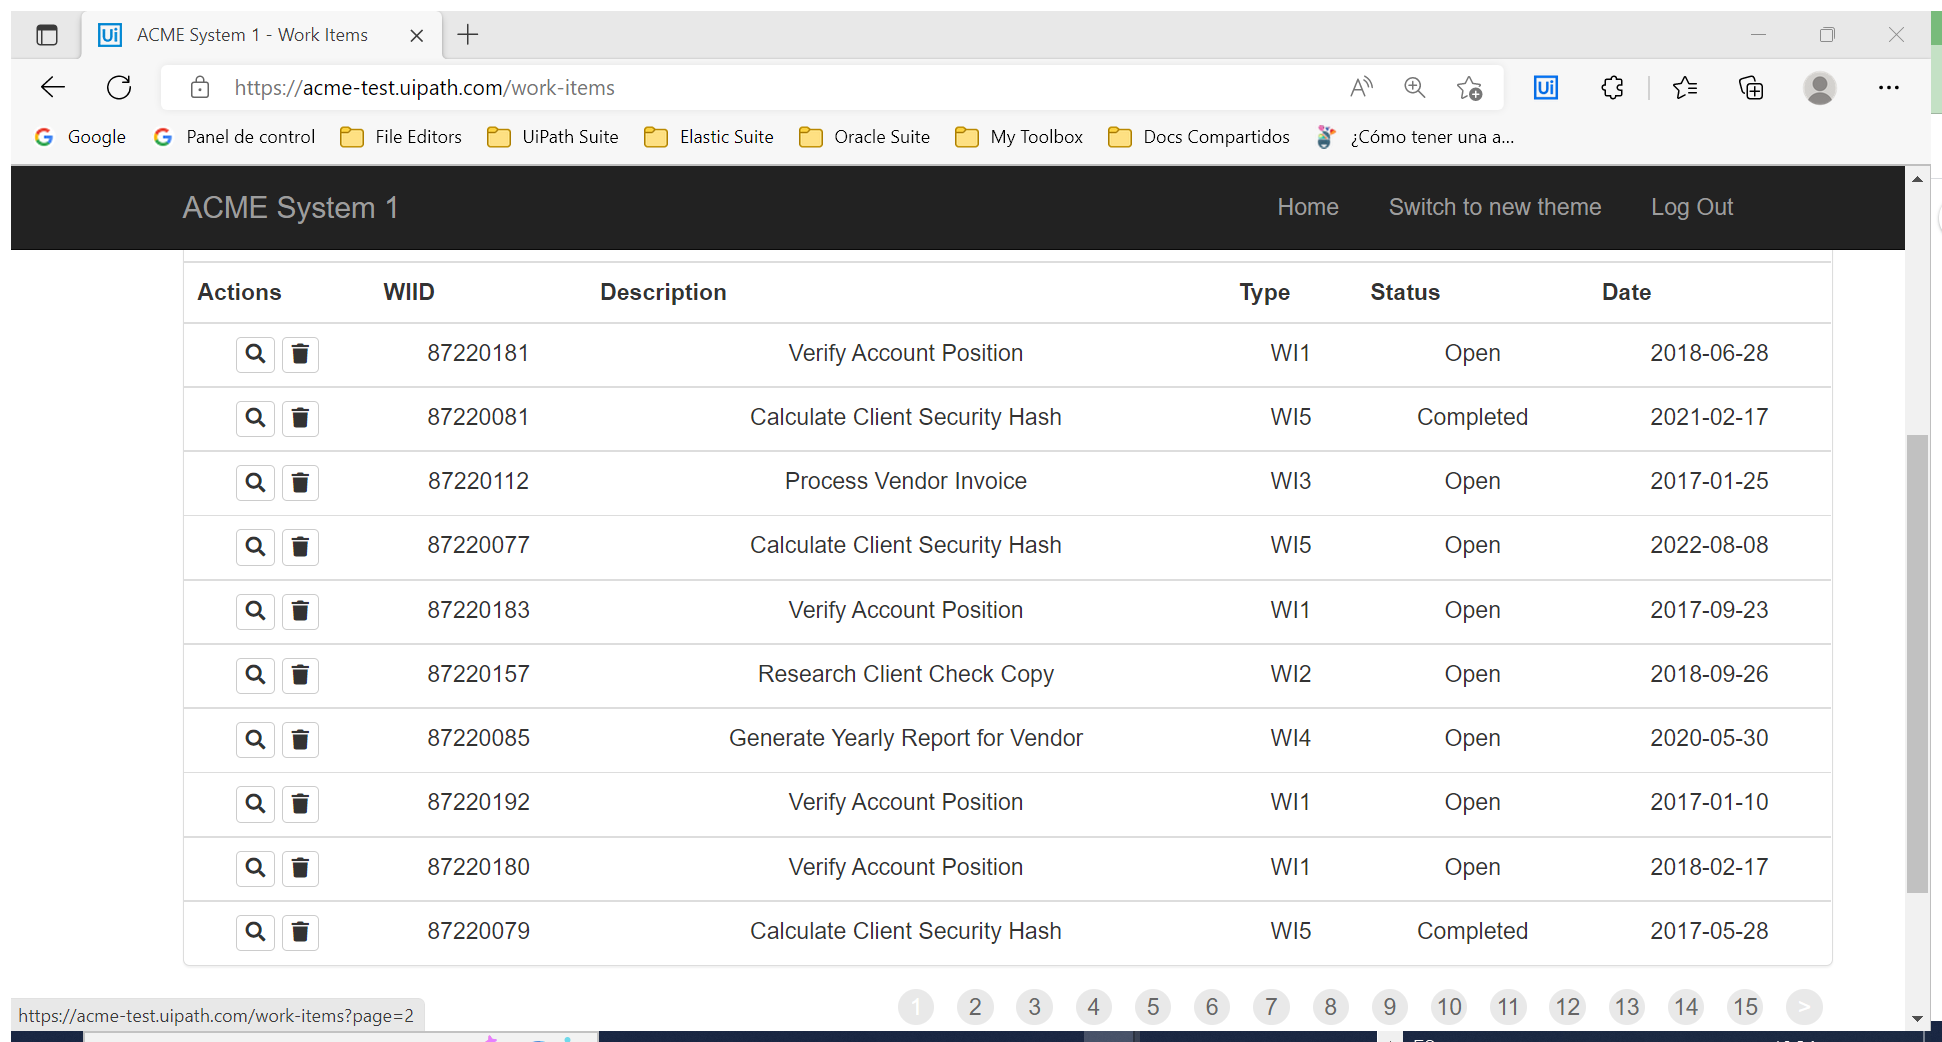
Task: The following process has been selected for RPA as part of the larger project initiative conducted within ACME Systems Inc., the Finance and Accounting department.
Workflow: System1_ExtractWIsDataTable

Step 1: Attach Browser 'ACMESyste Page' in window 'ACME System 1 - Work Items' (msedge.exe)

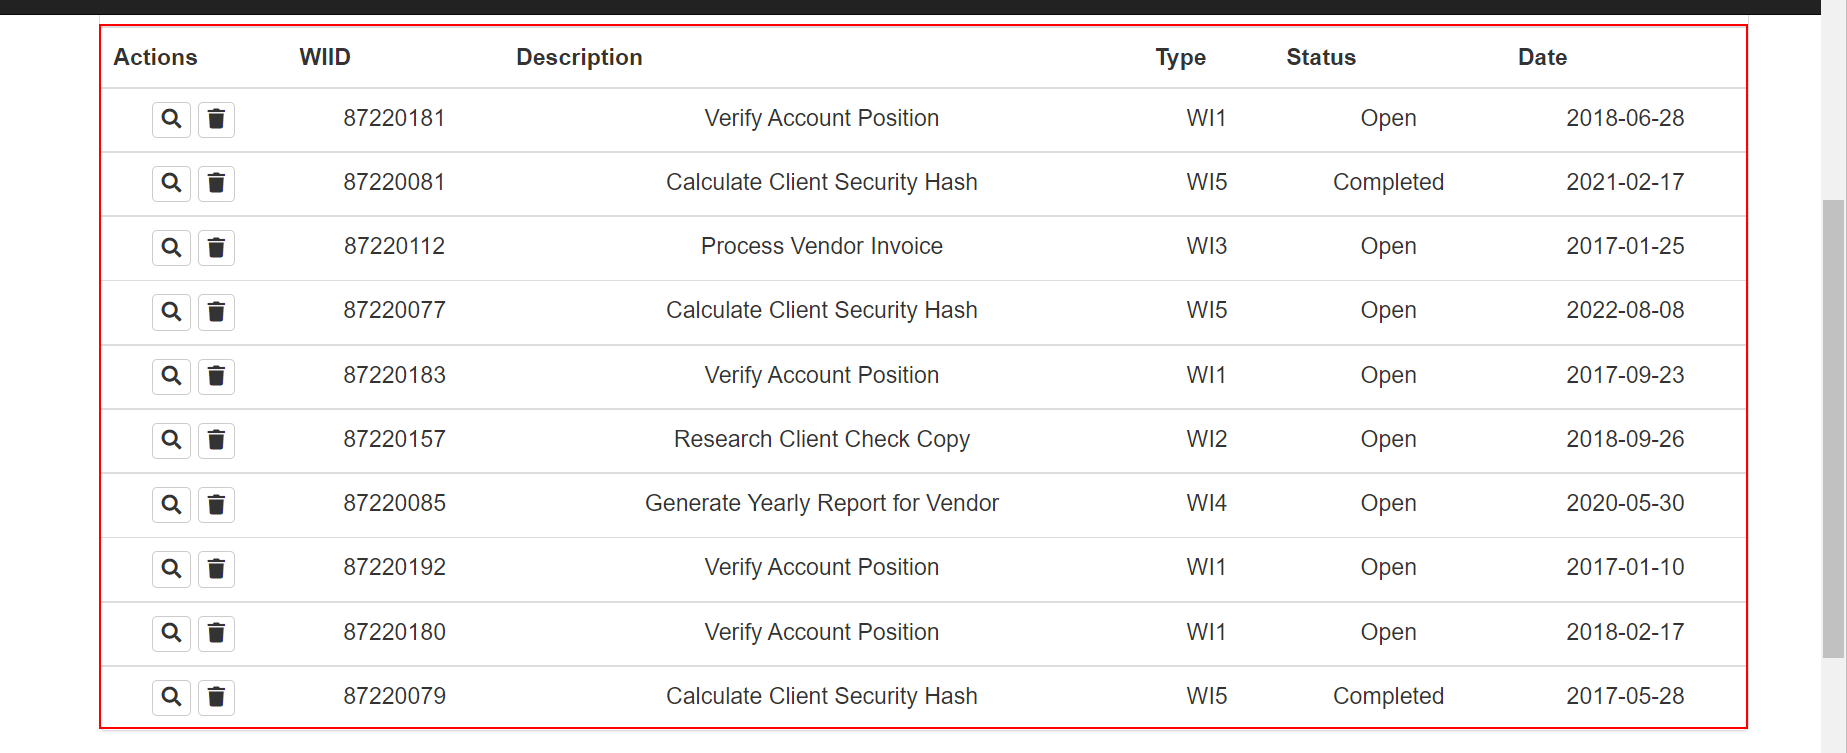
Step 2: get-text from the table